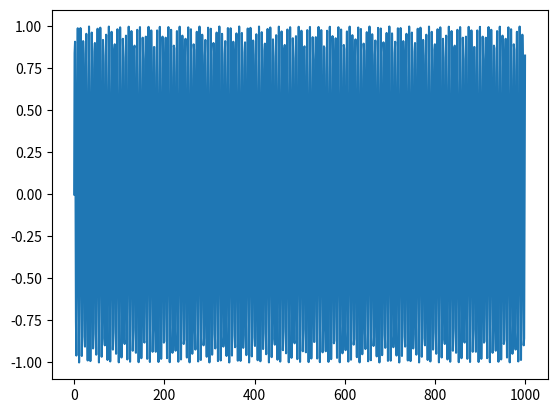
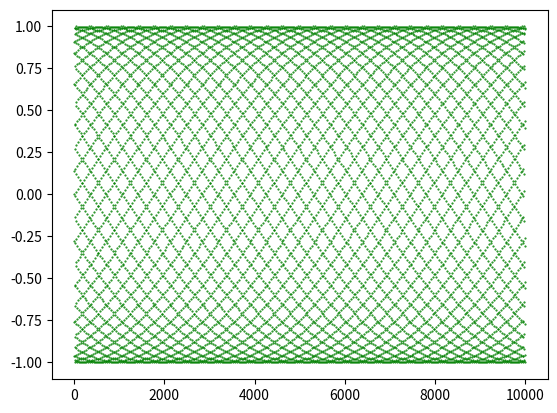
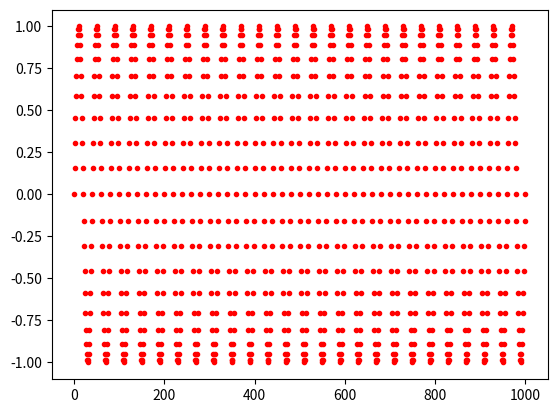
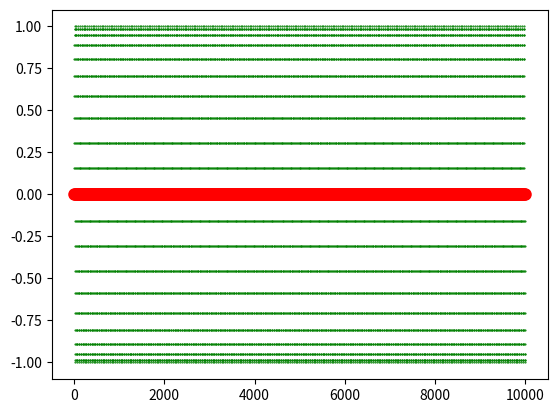

Recreate these plots in Python, in order. (Note: this script raises an exception after producing the figures.)
import numpy as np
import sympy as sp
import math
from matplotlib import pyplot as plt
import random

#BEGIN EXERCISE 1

def a(n):
  assert n % 1 == 0 and n >= 0, "n must be a natural number"
  return math.sin(n) 

#Part A

x = np.linspace(0, 1000, 1001)
y = np.sin(x)
plt.plot(x, y)
plt.show()
#sin(n) has limit points for every real number in [-1,1]

#Part B

#sin(n) has input domain of the naturals including 0
#thus, sin(n) has an output range of [-1,1]
#This set is closed and bounded, thus it is compact
#Because sin(n) is a sequence on a compact set
#It must contain a limit point

#Part C

def subsequence_close_to_limit(a, L, E):
  assert E > 0, "Degree of Error must be positive"
  x = np.linspace(0, 10000, 10001)
  b = [] #subsequence
  indexList = []
  for i in range(len(x)):
    if abs(a(i) - L) < E:
      b += [a(i)]
      indexList += [i]
  y = a(x)
  plt.plot(x, y, color='g', marker='.', markersize=1, linewidth=0) #plot parent sequence
  plt.plot(indexList, b, color='r', marker='.', markersize=16, linewidth=0) #plot subsequence
  plt.show()
  return indexList

#Part D
  
testLimit = random.uniform(-1,1)
print(testLimit)
subsequence_close_to_limit(np.sin, testLimit, 10**-3)
#Some real numbers do not show up as limit points in the first 10000 terms of sin(n)
#However, there is no discernable pattern between those that show and those that don't
#I still conject that sin(n) has limit points for all reals in [-1,1]

#END EXERCISE 1

#BEGIN EXERCISE 2

def a(n):
  assert n % 1 == 0 and n >= 0, "n must be a natural number"
  return math.sin(math.pi*n / 20)

#Part A

x = np.linspace(0, 1000, 1001)
y = np.sin(math.pi*x / 20)
plt.plot(x, y, 'r.')
plt.show()
#The set of limit points, L, of sin(pi*n / 20) is
#L = {x = sin(pi*n / 20 : n is an integer in [0,20]}

#Part B

#sin(pi*n / 20) has an input domain of the naturals including 0
#thus, sin(pi*n / 20) has an output range, r, such that,
#r is a subset of [-1,1],
#thus r is bounded,
#we can find that r = {x = sin(pi*n / 20 : n is an integer in [0,20]}
#proving r is finite
#and all finite subsets of R are closed
#thus r is compact
#and sin(pi*n / 20) is a sequence on a compact set
#It must contain a limit point

#Part C

testLimit = np.sin(np.pi*random.randint(0,20))
print(testLimit)
a = lambda n : np.sin(np.pi*n / 20)
subsequence_close_to_limit(a, testLimit, 10**-3)

#END EXERCISE 2

#BEGIN EXERCISE 3

def GCD(a,b):
  assert a % 1 == 0, "a must be n integer"
  assert b % 1 == 0 and b != 0, "b must be a non-zero integer"
  r = a % b
  if r == 0:
    return b
  else:
    return GCD(b,r)

#Part A

def enumerate_rationals(n):
  assert n % 1 == 0 and n >= 1, "n must be a natural number"
  ratList = [sp.Rational(0,1)]
  for i in range(1,n+1):
    for j in range(1, i+1):
      if GCD(i,j) == 1:
        ratList += [sp.Rational(j,i)]
  return ratList

#Part B

#SubPart a

y = enumerate_rationals(100)
x = np.linspace(0, len(y), y+1)
plt.plot(x, y, 'r.')
plt.show()
#I conject that the set of limits points of this sequence, L, is
#L = [0,1]

order_list = enumerate_rationals(1000)
def rational_index(x):
  if type(x) == int:
    return order_list[x]
  else:
    y = []
    for i in range(len(x)):
      y += [order_list[i]]
    return y

#SubPart b

#This sequence is a sequence on the set, r, of rationals in [0,1]
#r is bounded but not closed and thus is not compact
#However, this set is also infinite, therefore,
#The rationals are a subset of all limit points of the sequence, L
#However, if L only contained rationals, r would be closed,
#And thus we proved L contains all the irrationals in [0,1] as well

#SubPart c

testLimit = random.uniform(0,1)
print(testLimit)
subsequence_close_to_limit(rational_index, testLimit, 10**-3)
#by the same reasoning as the first exercise,
#I hold my conjecture that the set of limit points, L, of this sequence is
#L = [0,1]
